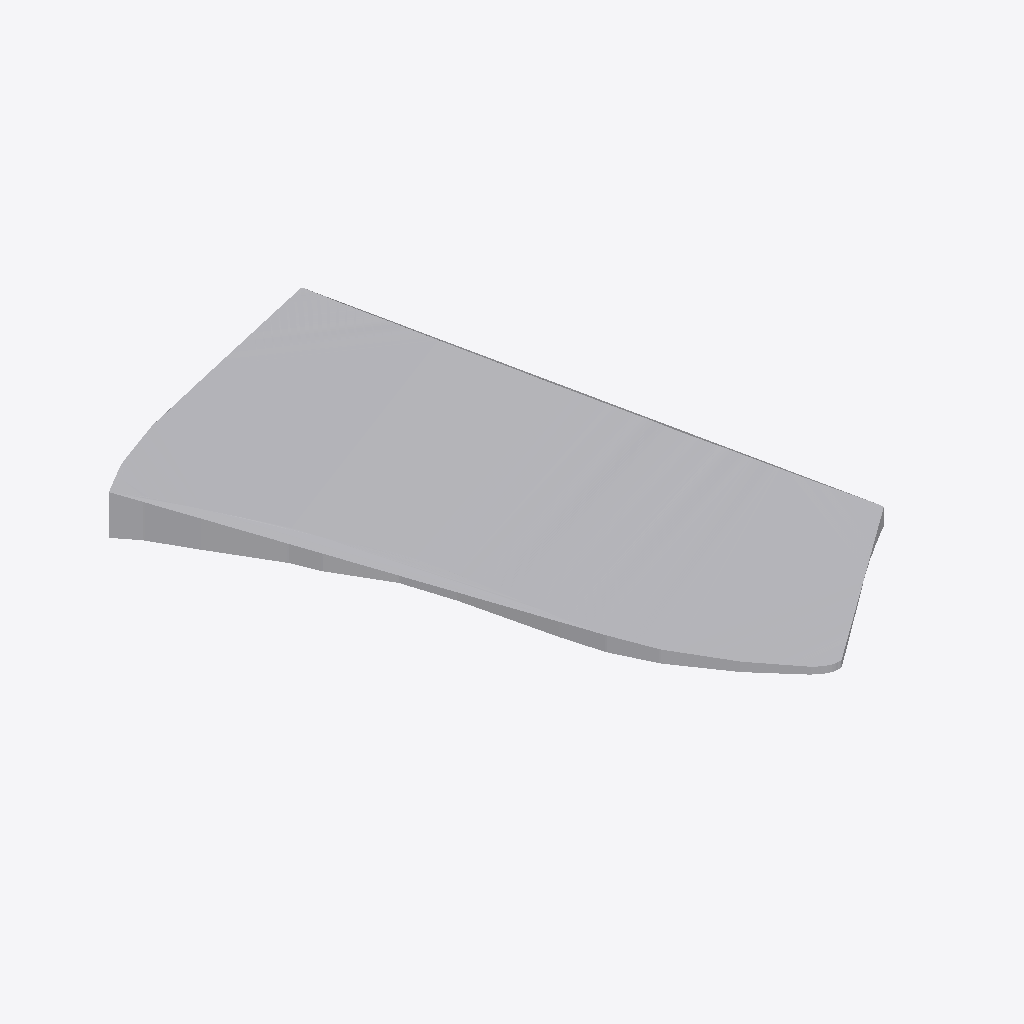
Isometric view of an IFC building model (IFC-SPF (STEP), schema IFC4, length unit metre), seen from the south-west, elements coloured by IFC class: 1 other element (light grey).
Extent 122.7 m × 169.5 m × 15.3 m (x, y, z). Elements (1): 1 IfcGeographicElement.

HEADER;
FILE_DESCRIPTION(('ViewDefinition [CoordinationView]'),'2;1');
FILE_NAME('','2025-12-19T07:30:18',(''),(''),'IfcOpenShell 0.8.4-e8eb5e4','IfcOpenShell 0.8.4-e8eb5e4','');
FILE_SCHEMA(('IFC4'));
ENDSEC;
DATA;
#1=IFCPROJECT('0BOQV4vyn4lA1R6cgf_cgd',$,'Cadastral Site',$,$,$,$,(#8),#3);
#11=IFCSITE('1nKFB5OTzDtPcwgfRSfmXA',$,'CH999979659148',$,$,#934,#929,$,$,$,$,$,$,$);
#935=IFCGEOGRAPHICELEMENT('2Msf596mn5dPhIeIkxyAtu',$,'Terrain_CH999979659148',$,$,#941,#18944,$,.TERRAIN.);
ENDSEC;
